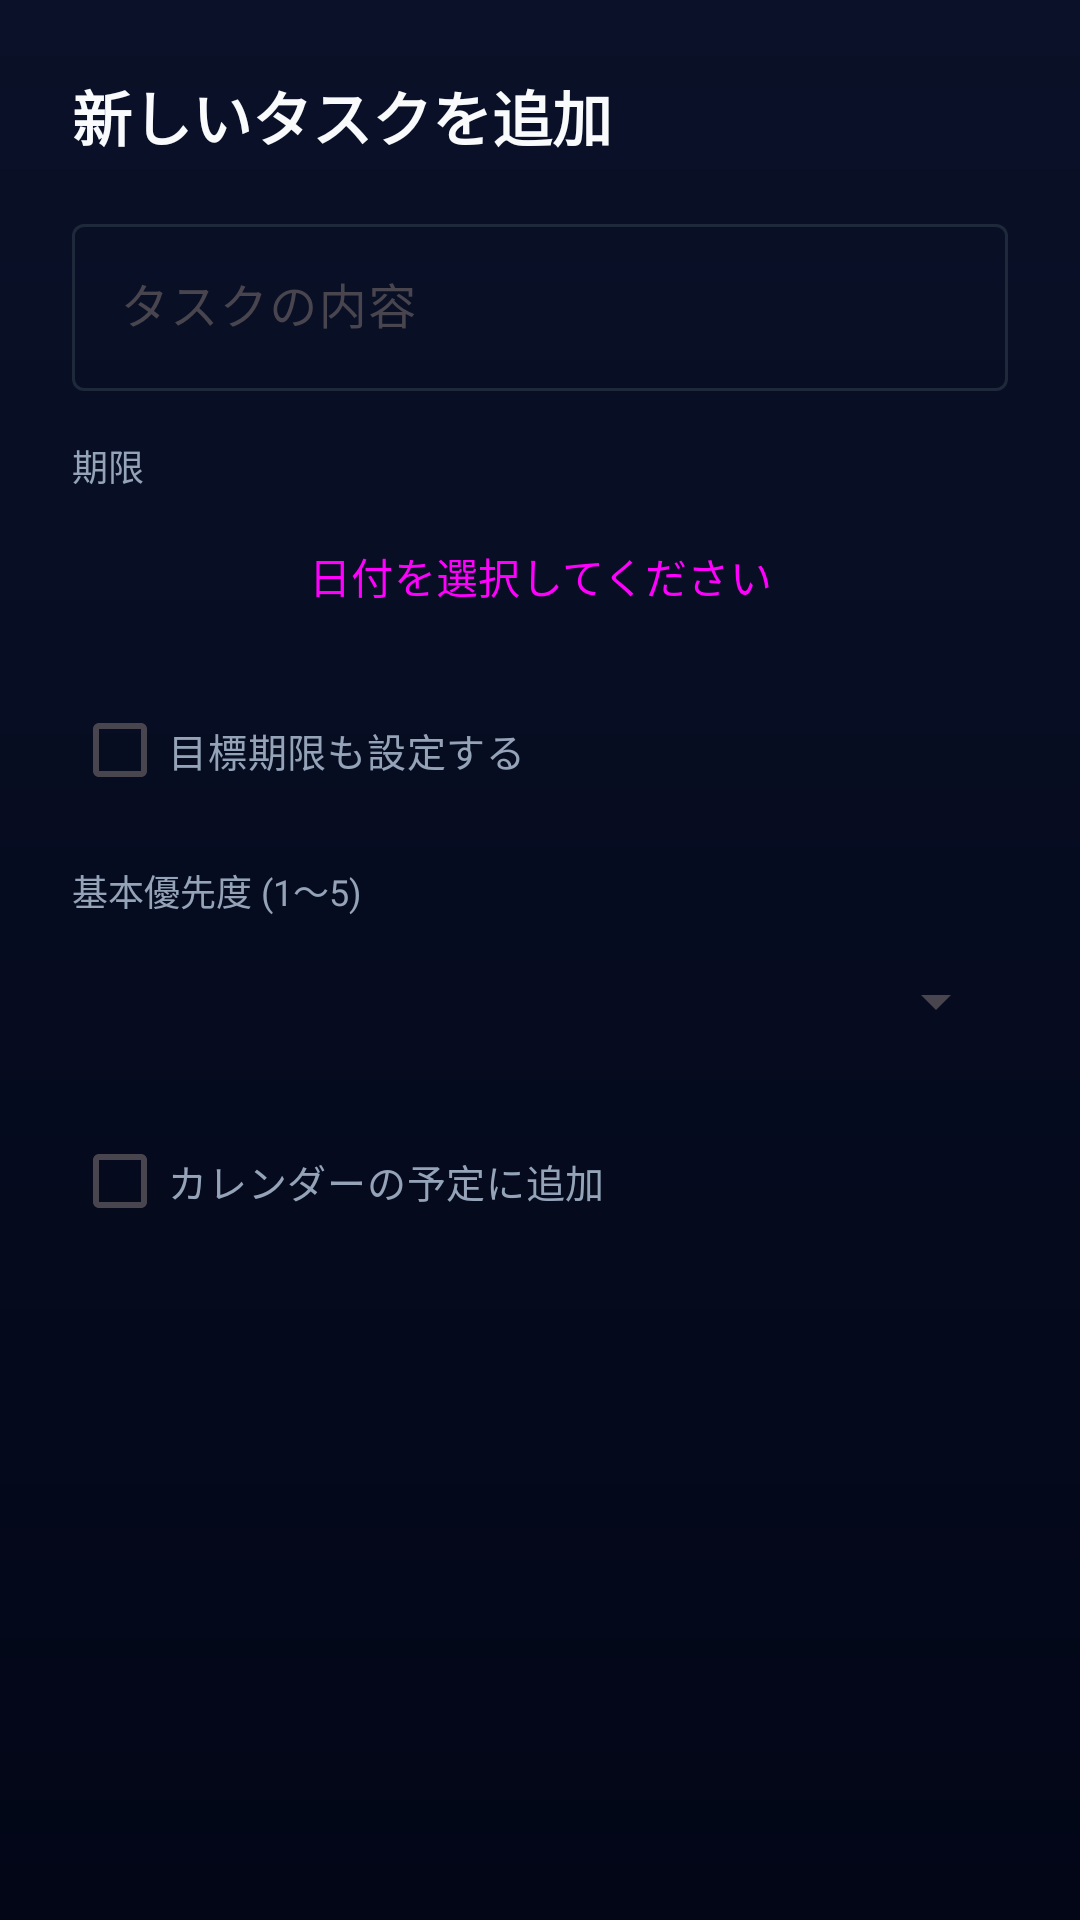

Write the Android layout XML for this screen, with the resource values it uses.
<!-- AndroidManifest.xml: application theme Theme.VoiceVoxアラーム -->
<!-- res/layout/dialog_add_task.xml -->
<?xml version="1.0" encoding="utf-8"?>
<LinearLayout xmlns:android="http://schemas.android.com/apk/res/android"
    android:layout_width="match_parent"
    android:layout_height="wrap_content"
    android:orientation="vertical"
    android:padding="24dp">

    <TextView
        android:id="@+id/dialogTaskHeaderTitle"
        android:layout_width="match_parent"
        android:layout_height="wrap_content"
        android:text="新しいタスクを追加"
        android:textSize="20sp"
        android:textStyle="bold"
        android:textColor="@color/text_primary"
        android:layout_marginBottom="16dp" />

    
    <com.google.android.material.textfield.TextInputLayout
        android:layout_width="match_parent"
        android:layout_height="wrap_content"
        android:hint="タスクの内容"
        style="@style/Widget.Material3.TextInputLayout.OutlinedBox"
        android:layout_marginBottom="16dp">

        <com.google.android.material.textfield.TextInputEditText
            android:id="@+id/dialogTaskTitleInput"
            android:layout_width="match_parent"
            android:layout_height="wrap_content"
            android:inputType="text" />
    </com.google.android.material.textfield.TextInputLayout>

    
    <LinearLayout
        android:id="@+id/dialogTargetDeadlineContainer"
        android:layout_width="match_parent"
        android:layout_height="wrap_content"
        android:orientation="vertical"
        android:visibility="gone"
        android:layout_marginBottom="12dp">

        <TextView
            android:layout_width="wrap_content"
            android:layout_height="wrap_content"
            android:text="目標期限"
            android:textSize="12sp"
            android:textColor="@color/cyber_cyan"
            android:textStyle="bold"
            android:layout_marginBottom="4dp" />

        <LinearLayout
            android:layout_width="match_parent"
            android:layout_height="wrap_content"
            android:orientation="horizontal"
            android:gravity="center_vertical">

            <Button
                android:id="@+id/dialogTaskTargetDeadlineButton"
                style="@style/Widget.Material3.Button.TonalButton"
                android:layout_width="0dp"
                android:layout_weight="1"
                android:layout_height="wrap_content"
                android:text="未設定 (タップして設定)" />

            <ImageButton
                android:id="@+id/dialogTaskClearTargetDeadlineButton"
                android:layout_width="40dp"
                android:layout_height="40dp"
                android:layout_marginStart="6dp"
                android:background="?attr/selectableItemBackgroundBorderless"
                android:src="@drawable/ic_close"
                android:contentDescription="目標期限を解除"
                android:visibility="gone" />
        </LinearLayout>
    </LinearLayout>

    
    <TextView
        android:id="@+id/dialogRealDeadlineLabel"
        android:layout_width="wrap_content"
        android:layout_height="wrap_content"
        android:text="期限"
        android:textSize="12sp"
        android:textColor="@color/text_secondary"
        android:layout_marginBottom="4dp" />

    <Button
        android:id="@+id/dialogTaskDeadlineButton"
        style="@style/Widget.Material3.Button.TonalButton"
        android:layout_width="match_parent"
        android:layout_height="wrap_content"
        android:text="日付を選択してください"
        android:layout_marginBottom="10dp" />

    
    <com.google.android.material.checkbox.MaterialCheckBox
        android:id="@+id/dialogTaskAdvancedDeadlineCheckbox"
        android:layout_width="wrap_content"
        android:layout_height="wrap_content"
        android:text="目標期限も設定する"
        android:textSize="13sp"
        android:textColor="@color/text_secondary"
        android:layout_marginBottom="14dp" />

    
    <TextView
        android:layout_width="wrap_content"
        android:layout_height="wrap_content"
        android:text="基本優先度 (1〜5)"
        android:textSize="12sp"
        android:textColor="@color/text_secondary"
        android:layout_marginBottom="4dp" />

    <Spinner
        android:id="@+id/dialogTaskPrioritySpinner"
        android:layout_width="match_parent"
        android:layout_height="wrap_content"
        android:minHeight="48dp" />

    
    <com.google.android.material.checkbox.MaterialCheckBox
        android:id="@+id/dialogTaskAddToScheduleCheckbox"
        android:layout_width="wrap_content"
        android:layout_height="wrap_content"
        android:text="@string/task_add_to_schedule"
        android:textSize="13sp"
        android:textColor="@color/text_secondary"
        android:layout_marginTop="12dp" />

</LinearLayout>
<!-- resources referenced by this layout -->
<resources>
  <color name="cyber_cyan">#06B6D4</color>
  <color name="text_primary">#F8FAFC</color>
  <color name="text_secondary">#94A3B8</color>
  <string name="task_add_to_schedule">カレンダーの予定に追加</string>
  <style name="Theme.VoiceVoxアラーム" parent="Base.Theme.VoiceVoxアラーム" />
  <style name="Base.Theme.VoiceVoxアラーム" parent="Theme.Material3.DayNight.NoActionBar">
          
          <item name="colorPrimary">@color/primary</item>
          <item name="colorOnPrimary">@color/white</item>
          <item name="colorPrimaryContainer">@color/primary_container</item>
          <item name="colorOnPrimaryContainer">@color/white</item>
  
          
          <item name="colorSecondary">@color/secondary</item>
          <item name="colorOnSecondary">@color/white</item>
  
          
          <item name="colorTertiary">@color/accent</item>
          <item name="colorOnTertiary">@color/white</item>
  
          <item name="colorSurface">@color/surface</item>
          <item name="colorOutline">@color/outline</item>
  
          
          <item name="android:windowBackground">@drawable/bg_cyber_deep_blue</item>
          <item name="android:navigationBarColor">@color/background</item>
  
          
          <item name="android:statusBarColor">#020617</item>
          <item name="android:windowLightStatusBar" tools:targetApi="m">false</item>
          <item name="android:windowLightNavigationBar" tools:targetApi="27">false</item>
      </style>
  <color name="primary">#06B6D4</color>
  <color name="white">#FFFFFFFF</color>
  <color name="primary_container">#1E293B</color>
  <color name="secondary">#64748B</color>
  <color name="accent">#3B82F6</color>
  <color name="surface">#0F172A</color>
  <color name="outline">#1E293B</color>
  <!-- drawable bg_cyber_deep_blue (drawable) -->
  <?xml version="1.0" encoding="utf-8"?>
  <shape xmlns:android="http://schemas.android.com/apk/res/android">
      <gradient
          android:startColor="#0A1128"
          android:endColor="#020617"
          android:angle="270" />
  </shape>
  <color name="background">#020617</color>
</resources>
